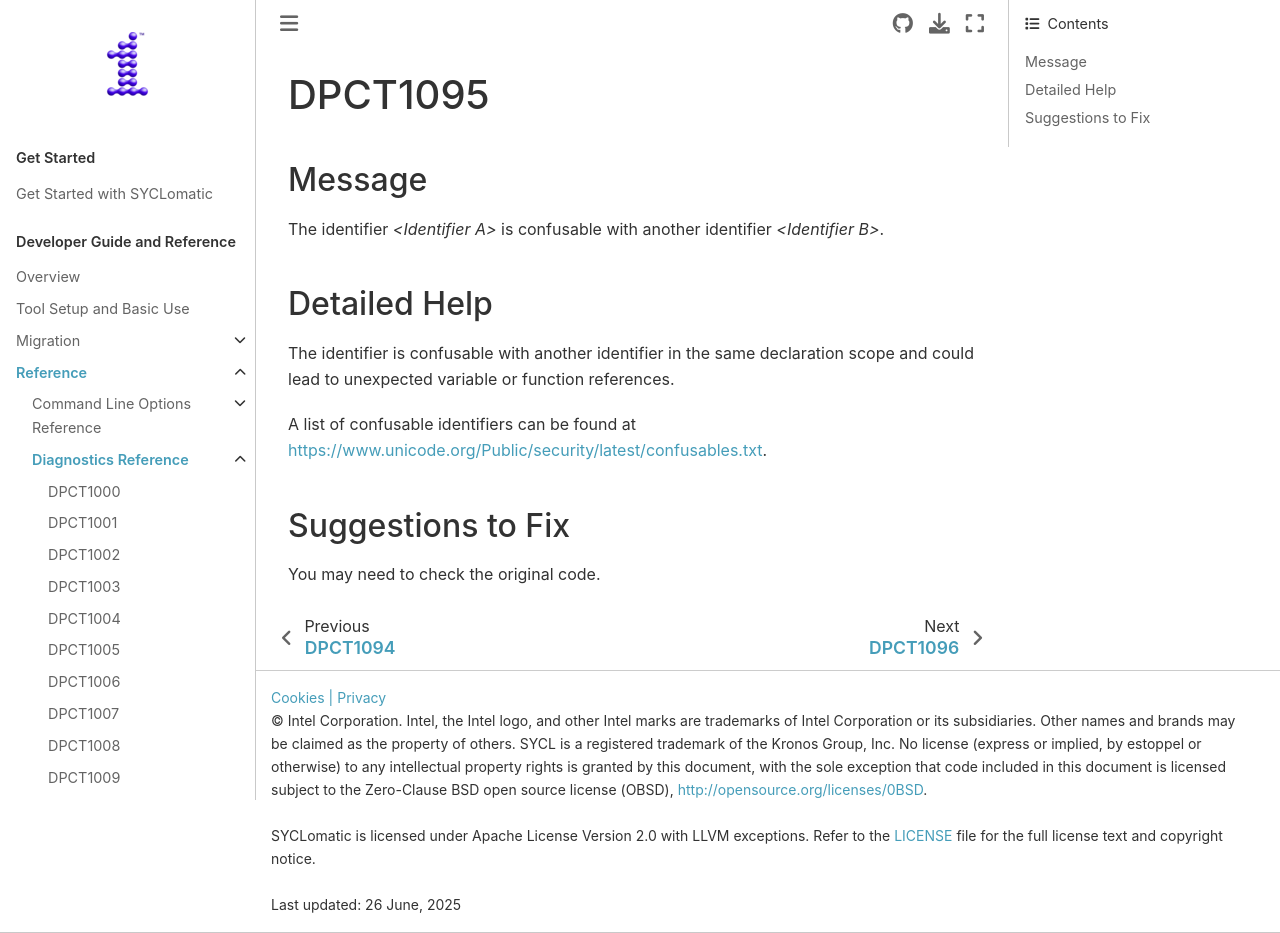

repository: oneapi-src/SYCLomatic · page: dev_guide/reference/diagnostic_ref/dpct1095.html · generator: sphinx

.. _DPCT1095:

DPCT1095
========

Message
-------

.. _msg-1095-start:

The identifier *<Identifier A>* is confusable with another identifier
*<Identifier B>*.

.. _msg-1095-end:

Detailed Help
-------------

The identifier is confusable with another identifier in the same declaration
scope and could lead to unexpected variable or function references.

A list of confusable identifiers can be found at
https://www.unicode.org/Public/security/latest/confusables.txt.


Suggestions to Fix
------------------

You may need to check the original code.
